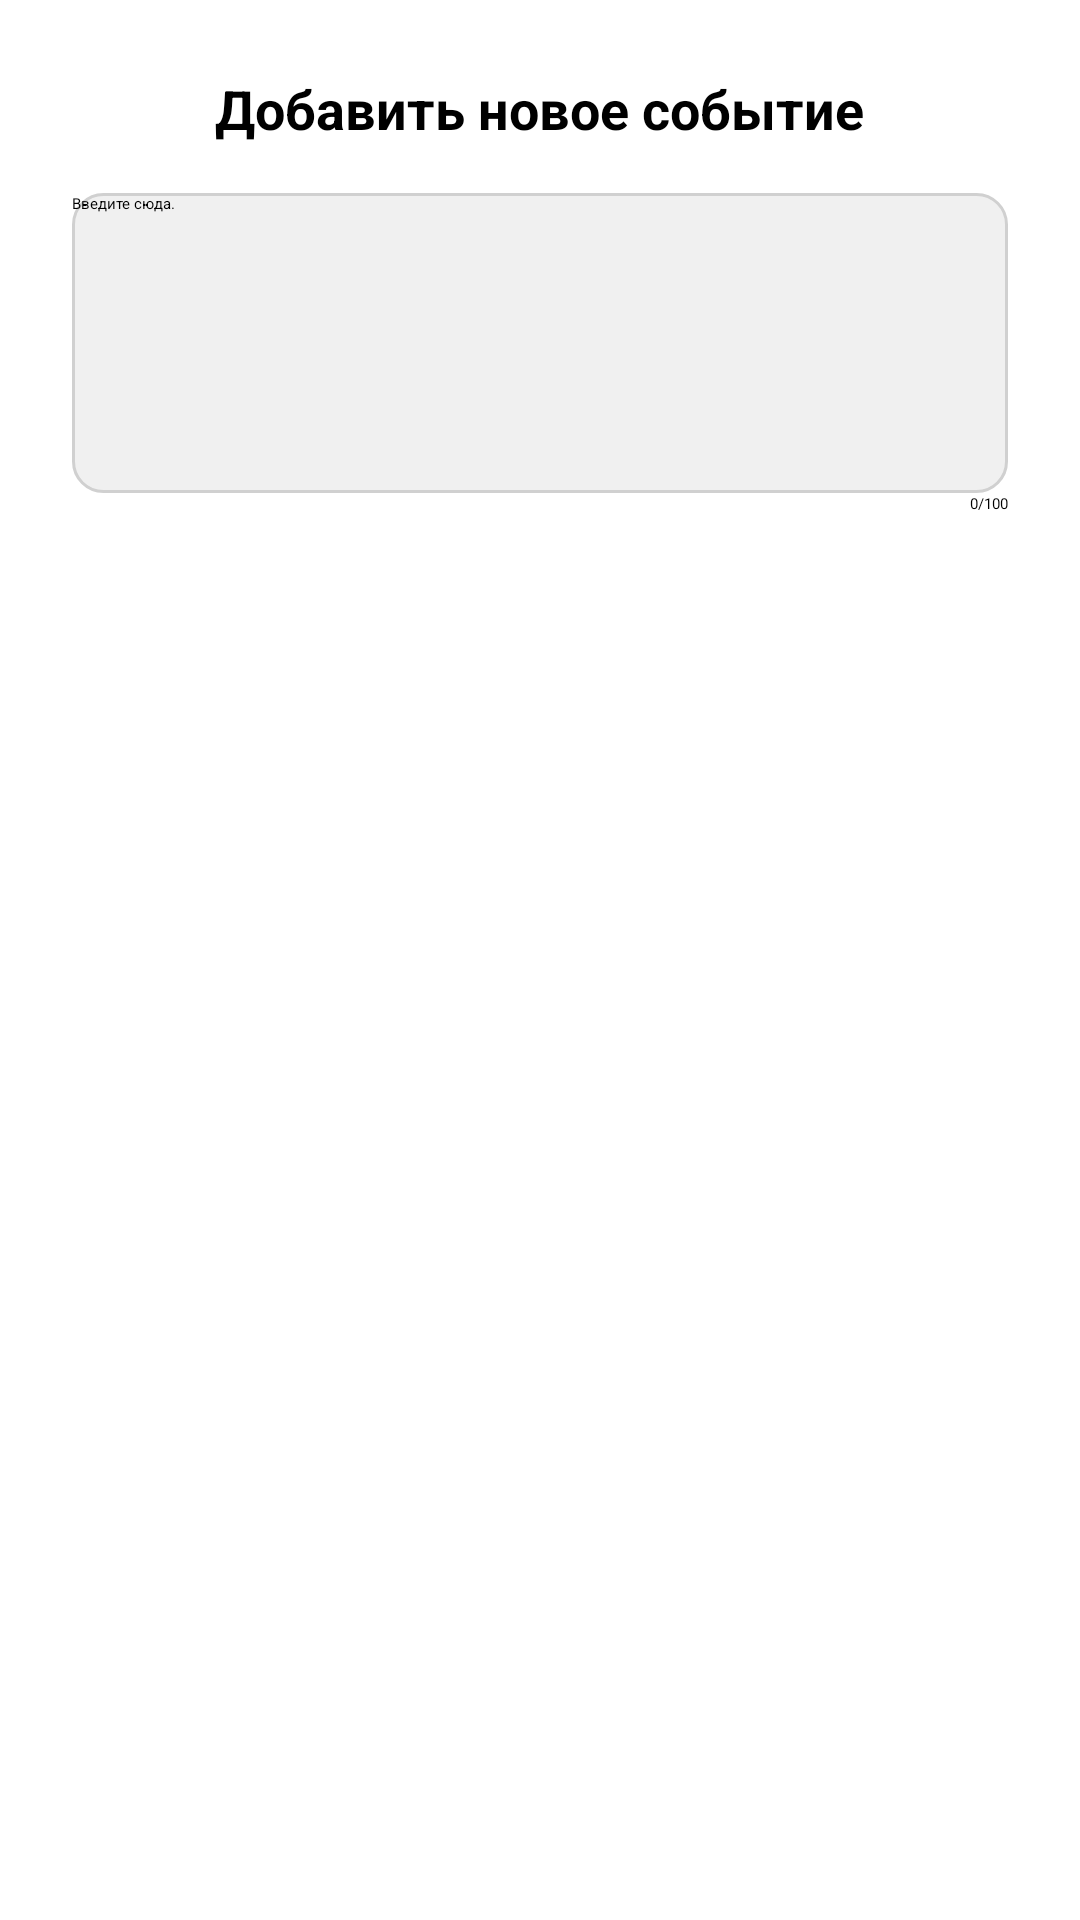

The Android layout XML behind this screen, and the referenced resources:
<!-- AndroidManifest.xml: application theme Theme.MoodDiary -->
<!-- res/layout/dialog_add_event.xml -->
<?xml version="1.0" encoding="utf-8"?>
<LinearLayout
    xmlns:android="http://schemas.android.com/apk/res/android"
    android:layout_width="match_parent"
    android:layout_height="wrap_content"
    android:orientation="vertical"
    android:padding="24dp"
    android:background="@drawable/dialog_background"
    android:layout_gravity="center_horizontal">

    
    <TextView
        android:id="@+id/title_text"
        android:layout_width="wrap_content"
        android:layout_height="wrap_content"
        android:text="Добавить новое событие"
        android:textSize="18sp"
        android:textStyle="bold"
        android:gravity="center"
        android:paddingBottom="16dp"
        android:layout_gravity="center"/>

    
    <EditText
        android:id="@+id/edit_text_event"
        android:layout_width="match_parent"
        android:layout_height="wrap_content"
        android:hint="Введите сюда."
        android:inputType="textMultiLine"
        android:gravity="start|top"
        android:minHeight="100dp"
        android:background="@drawable/edit_text_background"
        android:maxLength="100"
        android:maxLines="5"
        android:scrollHorizontally="false"
        android:overScrollMode="never"/>

    
    <TextView
        android:id="@+id/character_count"
        android:layout_width="match_parent"
        android:layout_height="wrap_content"
        android:text="0/100"
        android:gravity="end"
        android:paddingBottom="16dp"/>
</LinearLayout>
<!-- resources referenced by this layout -->
<resources>
  <!-- drawable dialog_background (drawable) -->
  <?xml version="1.0" encoding="utf-8"?>
  <shape xmlns:android="http://schemas.android.com/apk/res/android"
      android:shape="rectangle">
      <corners android:radius="20dp" /> 
      <solid android:color="#FFFFFF" /> 
  </shape>
  <!-- drawable edit_text_background (drawable) -->
  <?xml version="1.0" encoding="utf-8"?>
  <shape xmlns:android="http://schemas.android.com/apk/res/android"
      android:shape="rectangle">
      <corners android:radius="10dp"/>
      <solid android:color="#F0F0F0"/>
      <stroke android:width="1dp" android:color="#D0D0D0"/>
  </shape>
</resources>
